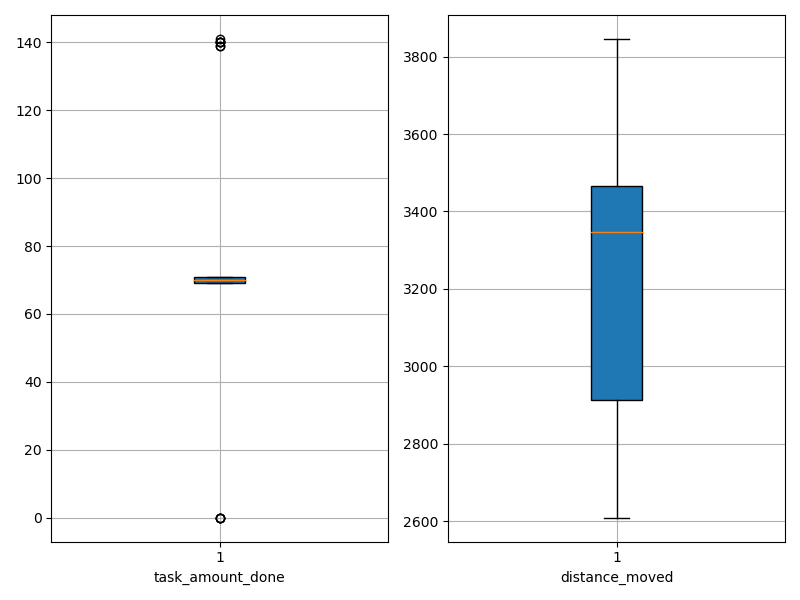

The table this chart was drawn from, first rows:
agent_id, task_amount_done, distance_moved
0, 70.0, 3322
1, 140.0, 2611
2, 70.0, 2946
3, 69.0, 2905
4, 70.0, 3448
5, 0.0, 3846
6, 70.0, 3436
7, 139.0, 3203
8, 71.0, 3407
9, 70.0, 3471
10, 70.0, 3535
11, 139.0, 2747
12, 0.0, 3525
13, 70.0, 3322
14, 71.0, 2848
15, 71.0, 3547
16, 70.0, 2872
17, 71.0, 3502
18, 71.0, 2609
19, 70.0, 3599
20, 69.0, 3355
21, 141.0, 2843
22, 69.0, 2839
23, 0.0, 3820
24, 69.0, 3467
25, 70.0, 3341
26, 70.0, 3518
27, 70.0, 3445
28, 140.0, 2657
29, 71.0, 3599
30, 69.0, 3312
31, 70.0, 3417
32, 70.0, 3131
33, 69.0, 3399
34, 70.0, 3357
35, 140.0, 2912
36, 70.0, 3072
37, 69.0, 2915
38, 70.0, 2811
39, 70.0, 2787
40, 69.0, 2957
41, 71.0, 3543
42, 70.0, 3383
43, 71.0, 3255
44, 140.0, 2653
45, 69.0, 3369
46, 70.0, 2930
47, 71.0, 3486
48, 71.0, 3408
49, 0.0, 3457
